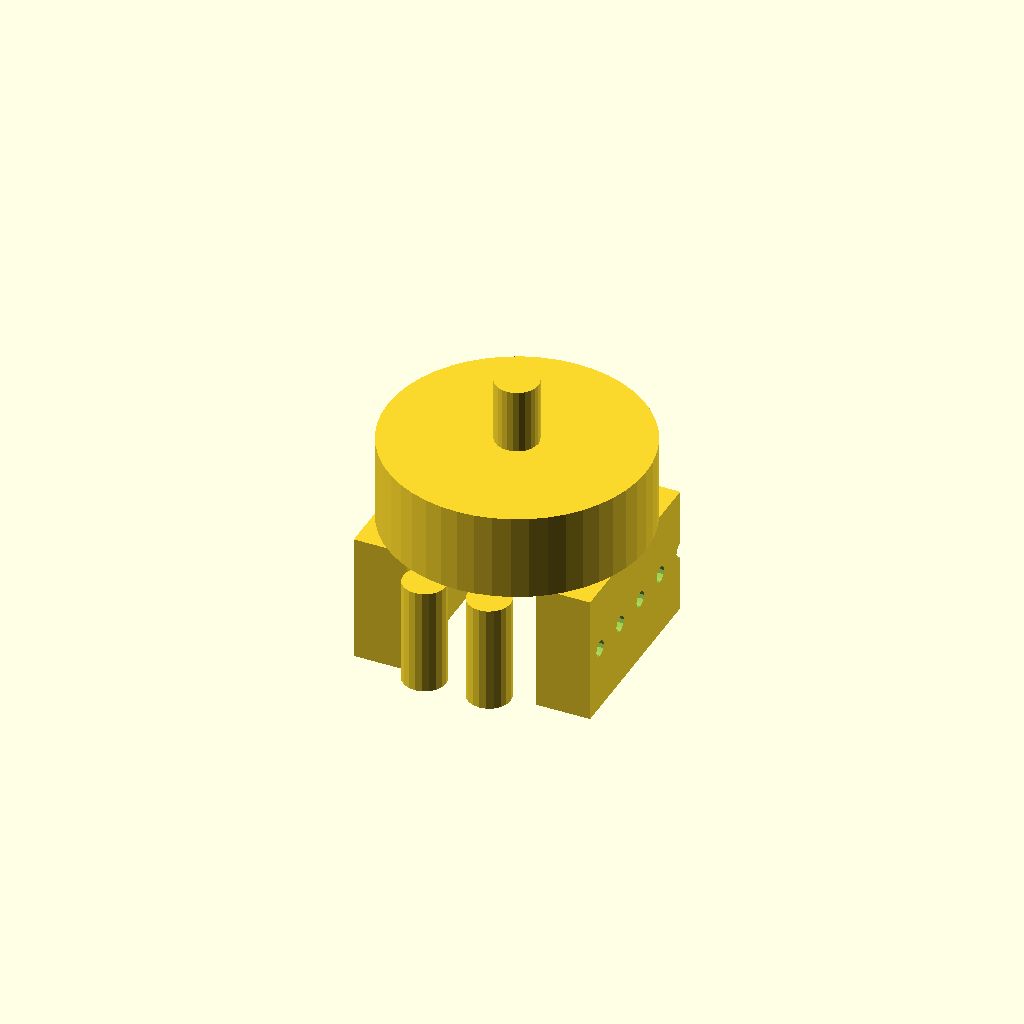
Cell 1 — every parameter at its default value.
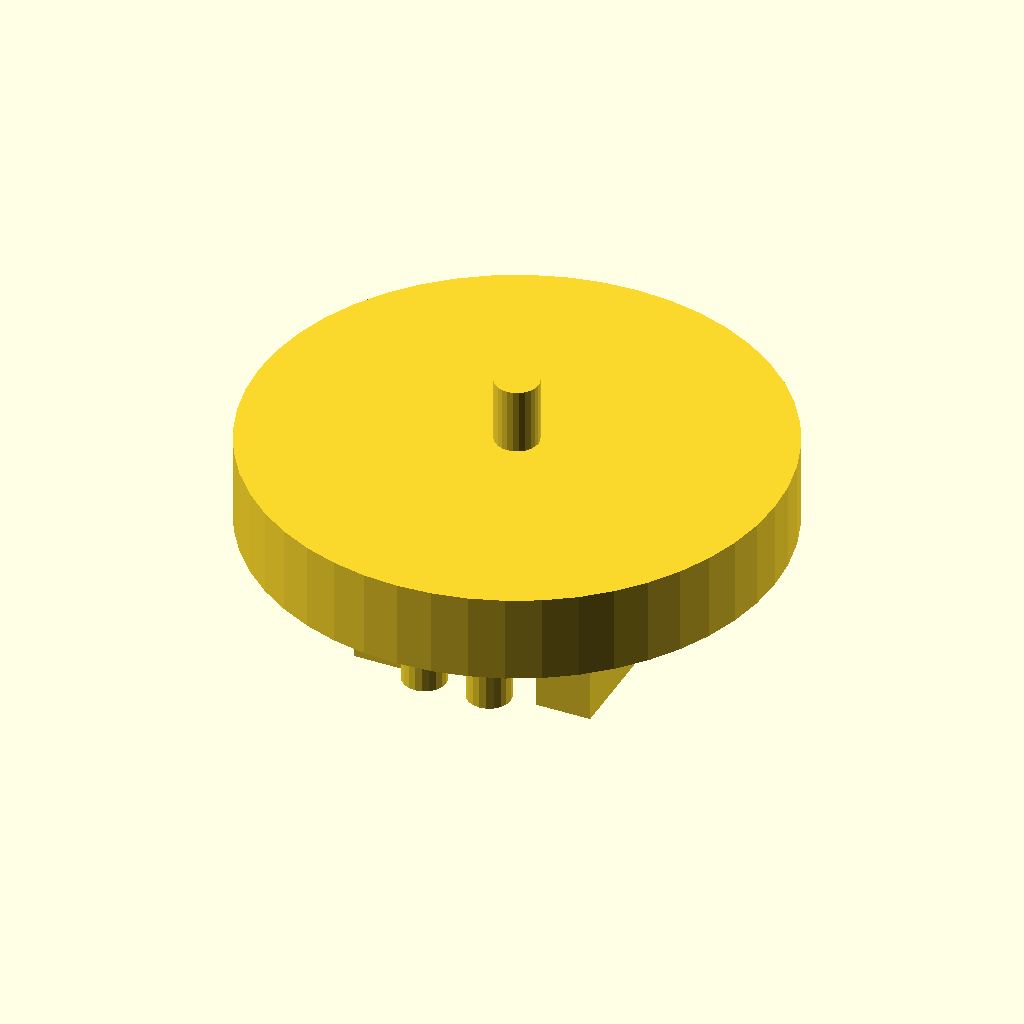
Cell 2: head_base_dia = 48 (everything else at default).
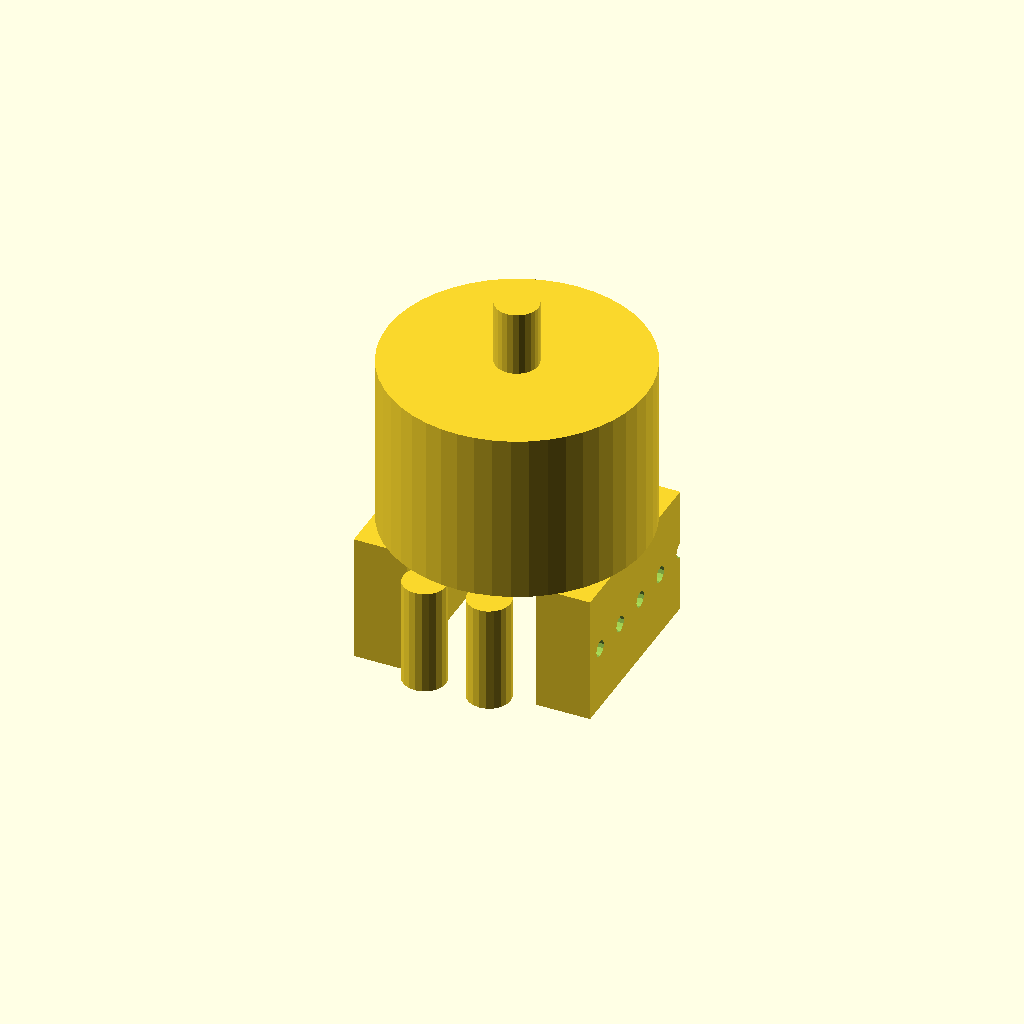
Cell 3 — head_base_h set to 16, the other parameters unchanged.
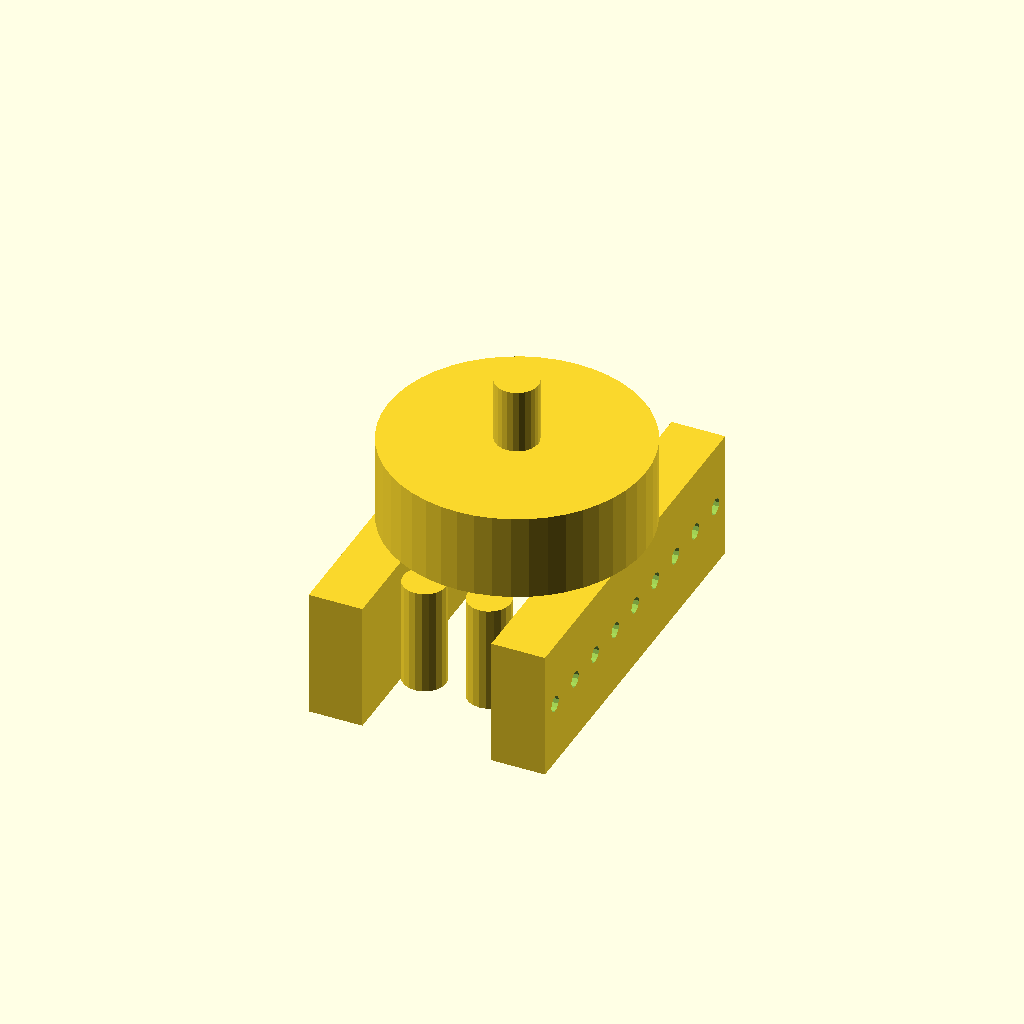
Cell 4: the same model with gripper_jaw_l = 36.
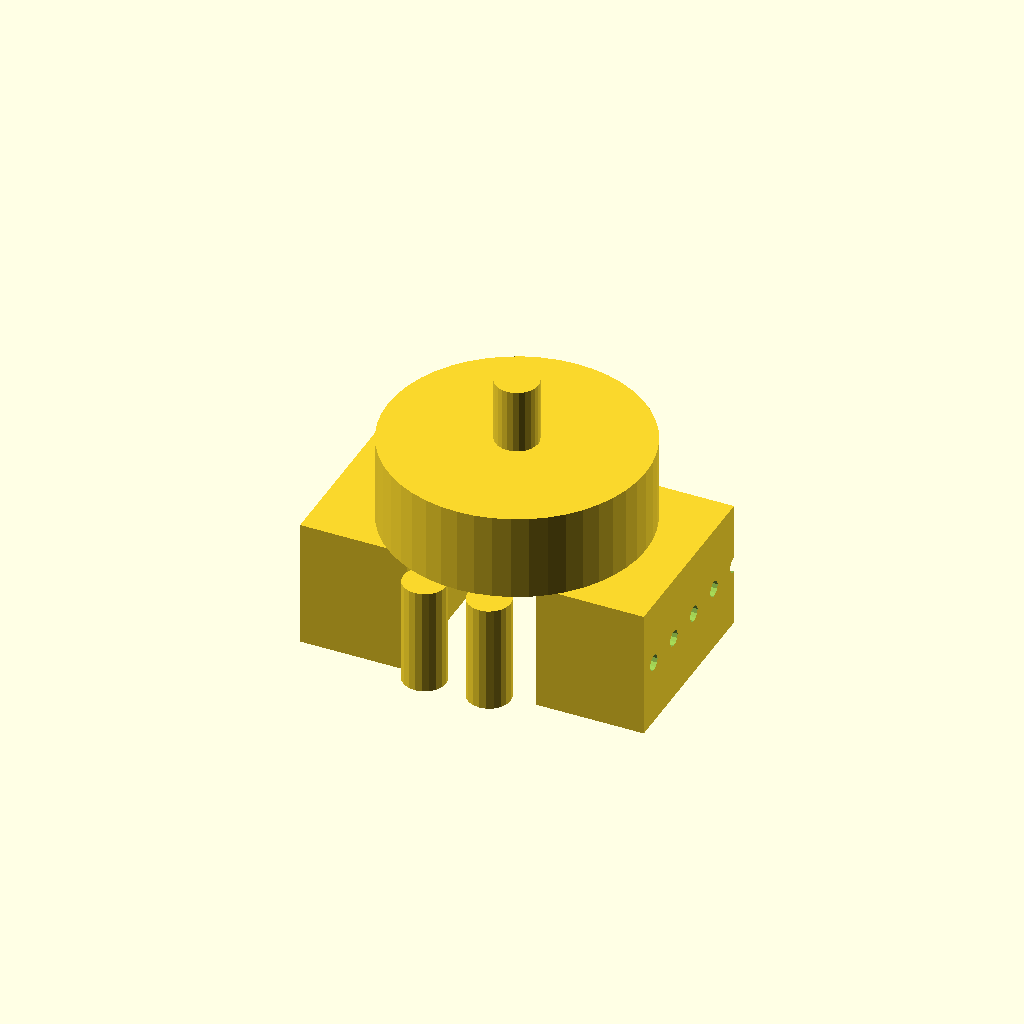
Cell 5: the same model with gripper_jaw_w = 10.
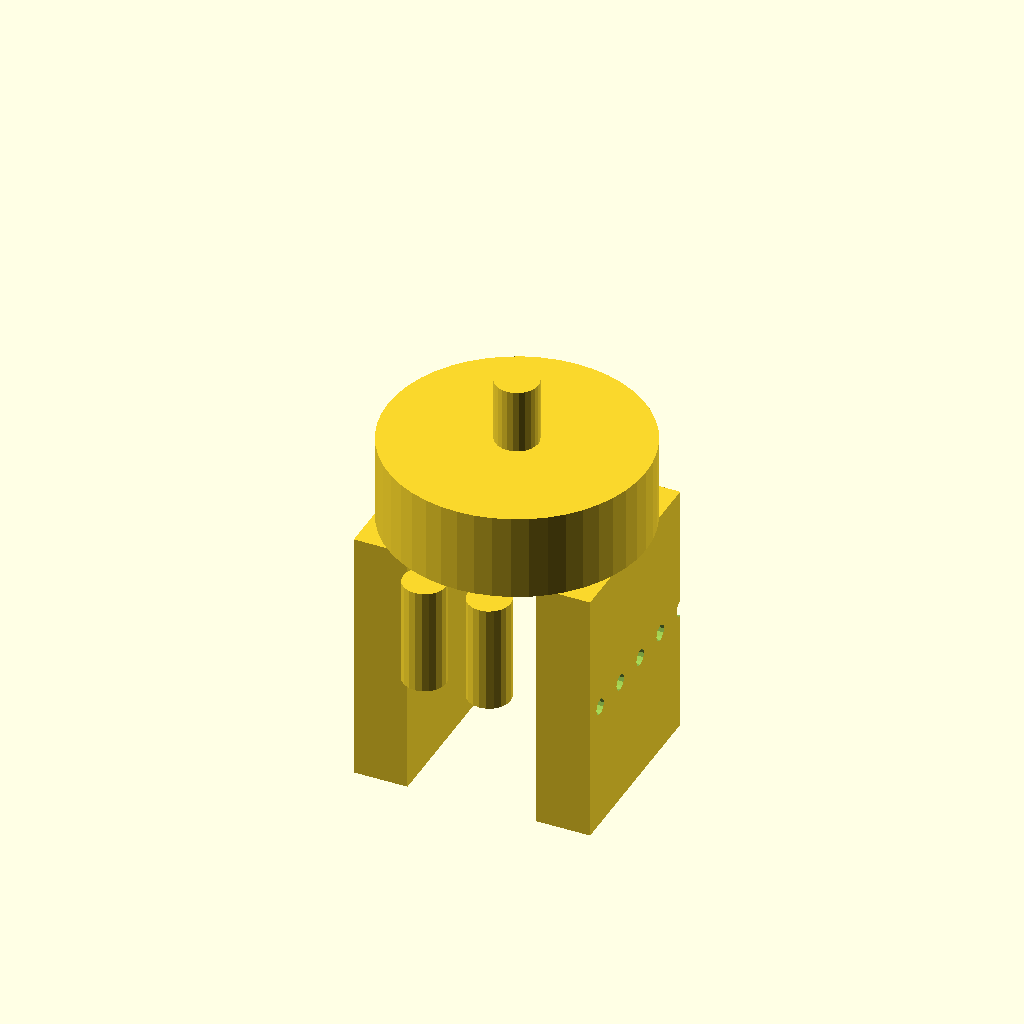
Cell 6: the same model with gripper_jaw_h = 24.
One fixed orthographic camera (rotation 55°, 0°, 25°; colour scheme Cornfield) for every cell.
The OpenSCAD source (kits/myzubster-assembly-kit/openscad/tool-head.scad):
// Parametric end-effector tool head for the MyZubster assembly line arm.
// Swappable heads: gripper, welding tip, board press, firmware flash dock.
// Issue #80 task: Scrivere codice per braccio meccanico.
// Print in PETG, 60% infill; snap onto the arm wrist mount.

// Parameters (mm)
head_base_dia = 24;        // base mounting disk diameter
head_base_h = 8;          // base thickness
gripper_jaw_l = 18;      // gripper jaw length
gripper_jaw_w = 5;      // gripper jaw width
gripper_jaw_h = 12;     // gripper jaw height
gripper_gap = 12;       // gap between jaws (open position)
probe_dia = 4;          // spring probe diameter for flash dock
probe_l = 10;           // spring probe length
mount_pin_dia = 4;      // wrist mount pin
$fn = 48;

module tool_head() {
  // base disk
  cylinder(h = head_base_h, d = head_base_dia);
  // wrist mount pin
  translate([0, 0, head_base_h])
    cylinder(h = 6, d = mount_pin_dia, $fn = 24);
  // gripper jaws (symmetric pair)
  for (sx = [-1, 1])
    translate([sx * (gripper_gap / 2 + gripper_jaw_w / 2), 0, -gripper_jaw_h / 2])
      difference() {
        cube([gripper_jaw_w, gripper_jaw_l, gripper_jaw_h], center = true);
        // grip serration cutouts
        translate([0, 0, 0])
          for (yz = [-2 : 4 : gripper_jaw_l + 2])
            translate([sx * gripper_jaw_w / 2, yz - gripper_jaw_l / 2, 0])
              rotate([0, 90, 0])
                cylinder(h = gripper_jaw_w + 2, d = 1.5, $fn = 12, center = true);
      }
  // spring probes (for flash dock)
  for (px = [-1, 1])
    translate([px * 3, -gripper_gap, -probe_l / 2])
      cylinder(h = probe_l, d = probe_dia, $fn = 20, center = true);
}

tool_head();
Parameter table extracted from the source (name, type, default, range or options):
head_base_dia: number, default 24
head_base_h: number, default 8
gripper_jaw_l: number, default 18
gripper_jaw_w: number, default 5
gripper_jaw_h: number, default 12
gripper_gap: number, default 12
probe_dia: number, default 4
probe_l: number, default 10
mount_pin_dia: number, default 4
